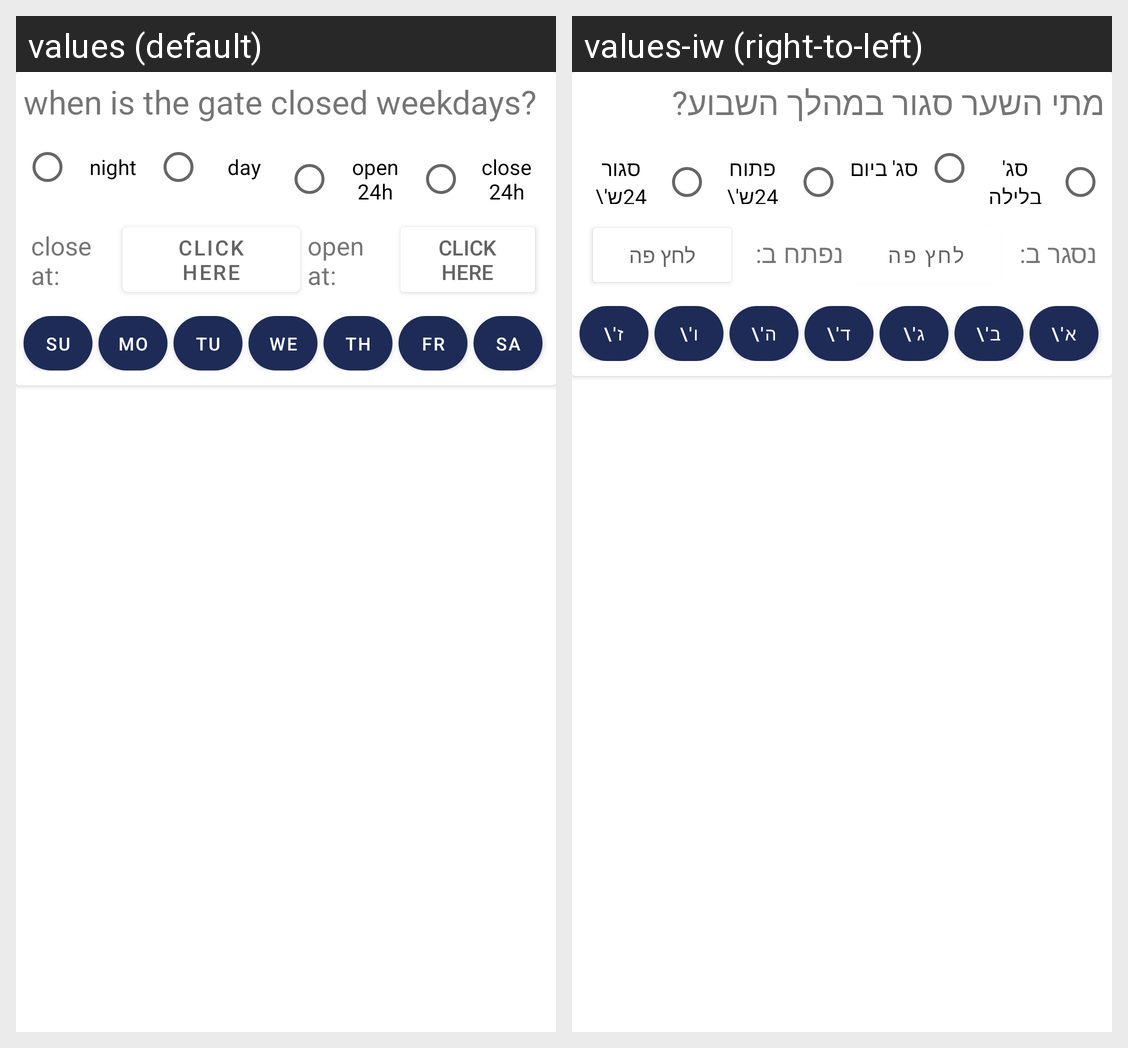

The same Android screen rendered under two of its app's locales, left to right. List the strings drawn on it with the default value and each locale's translation.
Android screen res/layout/gate_time_layout.xml rendered under 2 locales, left to right: values (default), values-iw (right-to-left). Device: Nexus 5 (rendered at 1080×1920; each locale shown at half size, 540×960, under a caption strip naming it); theme AppTheme.
Strings drawn on this screen, with the default value and each locale's value (text and hints the layout hard-codes, and strings that could not be matched under every locale, appear in the picture but are not listed):

week_days
  values: when is the gate closed weekdays?
  values-iw: מתי השער סגור במהלך השבוע?

closeAtNight
  values: night
  values-iw: סג' בלילה

closeAtDay
  values: day
  values-iw: סג' ביום

open24h
  values: open 24h
  values-iw: פתוח 24ש'\

close24h
  values: close 24h
  values-iw: סגור 24ש'\

gate_close_at
  values: close at:
  values-iw: נסגר ב:

click_here
  values: click here
  values-iw: לחץ פה

gate_open_at
  values: open at:
  values-iw: נפתח ב:

sunday
  values: su
  values-iw: א'\

monday
  values: mo
  values-iw: ב'\

tuesday
  values: tu
  values-iw: ג'\

wednesday
  values: we
  values-iw: ד'\

thursday
  values: th
  values-iw: ה'\

friday
  values: fr
  values-iw: ו'\

saturday
  values: sa
  values-iw: ז'\
